pico-8 play session: hold ← + tap ❎

[t = 6 s] hold ← ~6s, tap ❎ ~10×
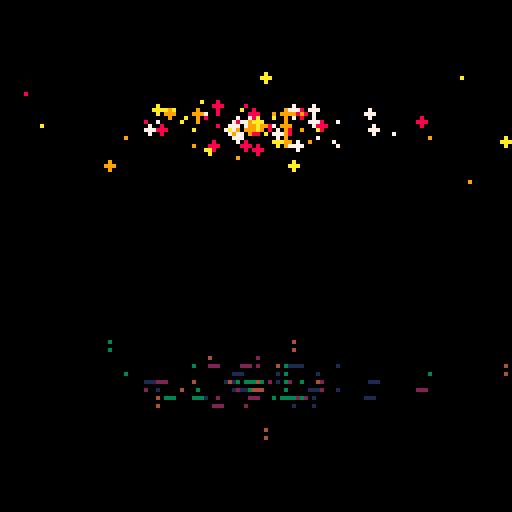

pico-8 cartridge
version 16
__lua__
p=fillp
l=circfill
r=rnd
d={0,0,0,0,1,2}::_::srand()cls()for i=1,99 do
s=d[flr(r(#d))+1]a=r((s+1)*30)k=a+10*(sin(t()/10)+1)f=r(1)+4*t()/max(a,10)x=64+k*cos(f)y=32+k*sin(f)/4
c=r(4)z=1+sin(f+r())p()l(x,y,z,c+7)y=64-y+64
p(0xf0f0)l(x,y,z,c+1)end
flip()goto _
